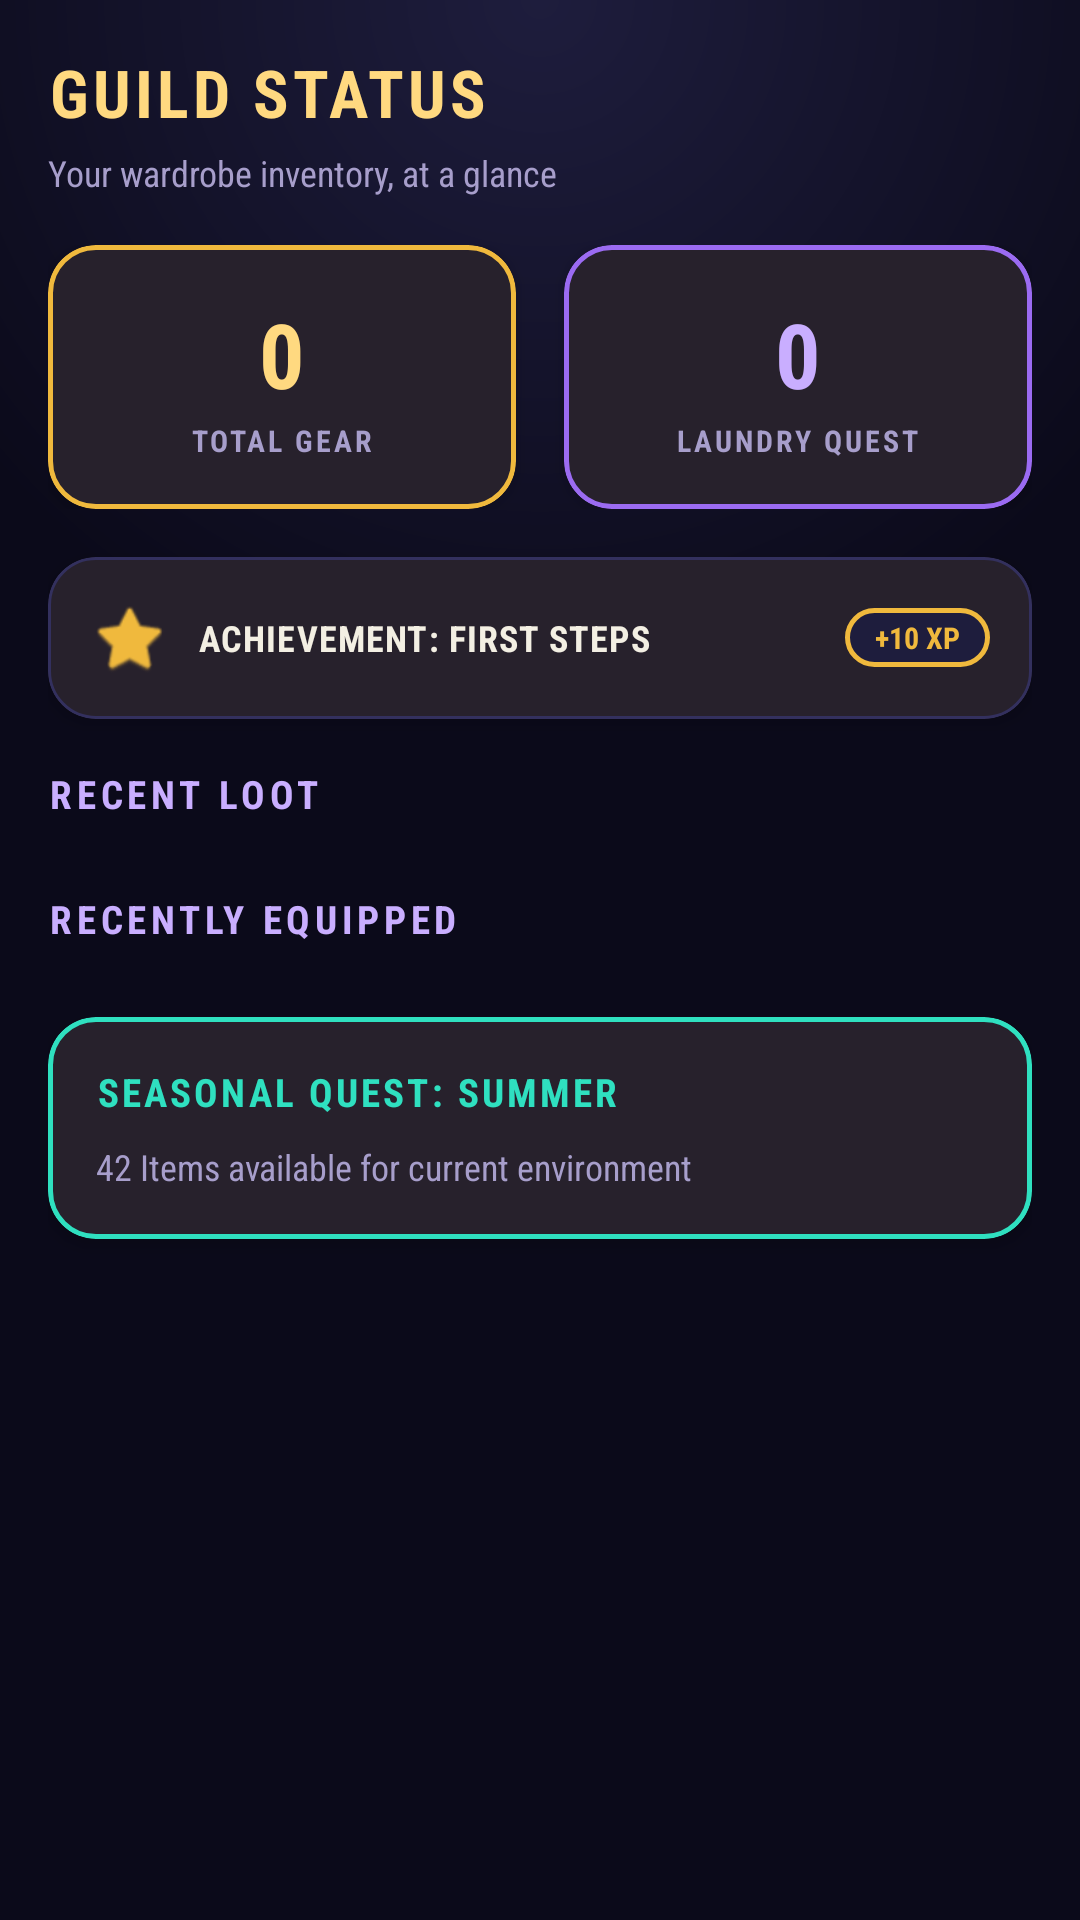

The Android layout XML behind this screen, and the referenced resources:
<!-- AndroidManifest.xml: application theme Theme.CountWearables -->
<!-- res/layout/fragment_dashboard.xml -->
<?xml version="1.0" encoding="utf-8"?>
<androidx.core.widget.NestedScrollView xmlns:android="http://schemas.android.com/apk/res/android"
    xmlns:app="http://schemas.android.com/apk/res-auto"
    xmlns:tools="http://schemas.android.com/tools"
    android:layout_width="match_parent"
    android:layout_height="match_parent"
    android:background="@drawable/bg_screen_gradient">

    <LinearLayout
        android:layout_width="match_parent"
        android:layout_height="wrap_content"
        android:orientation="vertical"
        android:padding="16dp">

        <TextView
            android:layout_width="wrap_content"
            android:layout_height="wrap_content"
            android:text="GUILD STATUS"
            android:textAppearance="@style/TextAppearance.CountWearables.ScreenTitle"
            android:layout_marginBottom="4dp" />

        <TextView
            android:layout_width="wrap_content"
            android:layout_height="wrap_content"
            android:text="Your wardrobe inventory, at a glance"
            android:textColor="@color/text_secondary"
            android:textSize="12sp"
            android:layout_marginBottom="16dp" />

        
        <LinearLayout
            android:layout_width="match_parent"
            android:layout_height="wrap_content"
            android:orientation="horizontal"
            android:layout_marginBottom="16dp">

            <com.google.android.material.card.MaterialCardView
                android:layout_width="0dp"
                android:layout_height="wrap_content"
                android:layout_weight="1"
                android:layout_marginEnd="8dp"
                app:cardCornerRadius="16dp"
                app:strokeColor="@color/primary"
                app:strokeWidth="1.5dp"
                app:cardElevation="3dp"
                app:cardBackgroundColor="@color/surface">

                <LinearLayout
                    android:layout_width="match_parent"
                    android:layout_height="wrap_content"
                    android:orientation="vertical"
                    android:padding="16dp"
                    android:gravity="center">

                    <TextView
                        android:id="@+id/tvTotalItems"
                        android:layout_width="wrap_content"
                        android:layout_height="wrap_content"
                        android:text="0"
                        android:textAppearance="@style/TextAppearance.CountWearables.StatValue" />

                    <TextView
                        android:layout_width="wrap_content"
                        android:layout_height="wrap_content"
                        android:layout_marginTop="2dp"
                        android:text="TOTAL GEAR"
                        android:textAppearance="@style/TextAppearance.CountWearables.StatLabel" />
                </LinearLayout>
            </com.google.android.material.card.MaterialCardView>

            <com.google.android.material.card.MaterialCardView
                android:layout_width="0dp"
                android:layout_height="wrap_content"
                android:layout_weight="1"
                android:layout_marginStart="8dp"
                app:cardCornerRadius="16dp"
                app:strokeColor="@color/secondary"
                app:strokeWidth="1.5dp"
                app:cardElevation="3dp"
                app:cardBackgroundColor="@color/surface">

                <LinearLayout
                    android:layout_width="match_parent"
                    android:layout_height="wrap_content"
                    android:orientation="vertical"
                    android:padding="16dp"
                    android:gravity="center">

                    <TextView
                        android:id="@+id/tvLaundryQueue"
                        android:layout_width="wrap_content"
                        android:layout_height="wrap_content"
                        android:text="0"
                        android:textColor="@color/secondary_light"
                        android:textSize="30sp"
                        android:textStyle="bold" />

                    <TextView
                        android:layout_width="wrap_content"
                        android:layout_height="wrap_content"
                        android:layout_marginTop="2dp"
                        android:text="LAUNDRY QUEST"
                        android:textAppearance="@style/TextAppearance.CountWearables.StatLabel" />
                </LinearLayout>
            </com.google.android.material.card.MaterialCardView>
        </LinearLayout>

        
        <com.google.android.material.card.MaterialCardView
            android:layout_width="match_parent"
            android:layout_height="wrap_content"
            android:layout_marginBottom="16dp"
            app:cardCornerRadius="16dp"
            app:strokeColor="@color/border"
            app:strokeWidth="1dp"
            app:cardBackgroundColor="@color/surface">

            <LinearLayout
                android:layout_width="match_parent"
                android:layout_height="wrap_content"
                android:orientation="horizontal"
                android:padding="14dp"
                android:gravity="center_vertical">

                <ImageView
                    android:layout_width="26dp"
                    android:layout_height="26dp"
                    android:src="@android:drawable/btn_star_big_on"
                    app:tint="@color/primary" />

                <TextView
                    android:layout_width="0dp"
                    android:layout_height="wrap_content"
                    android:layout_weight="1"
                    android:layout_marginStart="10dp"
                    android:text="ACHIEVEMENT: FIRST STEPS"
                    android:textColor="@color/text_primary"
                    android:textSize="12sp"
                    android:textStyle="bold"
                    android:letterSpacing="0.03" />

                <TextView
                    android:layout_width="wrap_content"
                    android:layout_height="wrap_content"
                    android:background="@drawable/bg_stat_chip"
                    android:paddingStart="10dp"
                    android:paddingEnd="10dp"
                    android:paddingTop="3dp"
                    android:paddingBottom="3dp"
                    android:text="+10 XP"
                    android:textColor="@color/primary"
                    android:textSize="10sp"
                    android:textStyle="bold" />
            </LinearLayout>
        </com.google.android.material.card.MaterialCardView>

        
        <TextView
            android:layout_width="wrap_content"
            android:layout_height="wrap_content"
            android:text="RECENT LOOT"
            android:textAppearance="@style/TextAppearance.CountWearables.SectionHeader"
            android:layout_marginBottom="8dp"/>

        <androidx.recyclerview.widget.RecyclerView
            android:id="@+id/rvRecentlyAdded"
            android:layout_width="match_parent"
            android:layout_height="wrap_content"
            android:clipToPadding="false"
            android:orientation="horizontal"
            app:layoutManager="androidx.recyclerview.widget.LinearLayoutManager"
            tools:listitem="@layout/item_clothing_small"
            android:layout_marginBottom="16dp"/>

        
        <TextView
            android:layout_width="wrap_content"
            android:layout_height="wrap_content"
            android:text="RECENTLY EQUIPPED"
            android:textAppearance="@style/TextAppearance.CountWearables.SectionHeader"
            android:layout_marginBottom="8dp"/>

        <androidx.recyclerview.widget.RecyclerView
            android:id="@+id/rvRecentlyWorn"
            android:layout_width="match_parent"
            android:layout_height="wrap_content"
            android:clipToPadding="false"
            android:orientation="horizontal"
            app:layoutManager="androidx.recyclerview.widget.LinearLayoutManager"
            tools:listitem="@layout/item_clothing_small"
            android:layout_marginBottom="16dp"/>

        
        <com.google.android.material.card.MaterialCardView
            android:layout_width="match_parent"
            android:layout_height="wrap_content"
            app:cardCornerRadius="16dp"
            app:strokeColor="@color/tertiary"
            app:strokeWidth="1.5dp"
            app:cardElevation="3dp"
            app:cardBackgroundColor="@color/surface"
            android:layout_marginBottom="16dp">

            <LinearLayout
                android:layout_width="match_parent"
                android:layout_height="wrap_content"
                android:orientation="vertical"
                android:padding="16dp">

                <TextView
                    android:id="@+id/tvSeasonTitle"
                    android:layout_width="wrap_content"
                    android:layout_height="wrap_content"
                    android:text="SEASONAL QUEST: SUMMER"
                    android:textColor="@color/tertiary"
                    android:textSize="13sp"
                    android:textStyle="bold"
                    android:letterSpacing="0.08"
                    android:layout_marginBottom="8dp"/>

                <TextView
                    android:id="@+id/tvSeasonCount"
                    android:layout_width="wrap_content"
                    android:layout_height="wrap_content"
                    android:text="42 Items available for current environment"
                    android:textColor="@color/text_secondary"
                    android:textSize="12sp"/>
            </LinearLayout>
        </com.google.android.material.card.MaterialCardView>

    </LinearLayout>
</androidx.core.widget.NestedScrollView>
<!-- res/layout/item_clothing_small.xml (included above) -->
<?xml version="1.0" encoding="utf-8"?>
<com.google.android.material.card.MaterialCardView xmlns:android="http://schemas.android.com/apk/res/android"
    xmlns:app="http://schemas.android.com/apk/res-auto"
    xmlns:tools="http://schemas.android.com/tools"
    android:layout_width="96dp"
    android:layout_height="wrap_content"
    android:layout_marginEnd="10dp"
    app:cardCornerRadius="14dp"
    app:strokeColor="@color/category_other"
    app:strokeWidth="1.5dp"
    app:cardBackgroundColor="@color/surface">

    <LinearLayout
        android:layout_width="match_parent"
        android:layout_height="wrap_content"
        android:orientation="vertical">

        <ImageView
            android:id="@+id/ivItemSmall"
            android:layout_width="match_parent"
            android:layout_height="72dp"
            android:scaleType="centerCrop"
            android:background="@color/surface_variant"
            android:padding="10dp"
            android:src="@drawable/ic_clothing_placeholder"
            android:contentDescription="@string/item_name" />

        <TextView
            android:id="@+id/tvItemNameSmall"
            android:layout_width="match_parent"
            android:layout_height="wrap_content"
            android:padding="6dp"
            android:ellipsize="end"
            android:gravity="center"
            android:maxLines="1"
            android:textColor="@color/text_primary"
            android:textSize="11sp"
            android:textStyle="bold"
            tools:text="Blue Vest" />
    </LinearLayout>
</com.google.android.material.card.MaterialCardView>
<!-- resources referenced by this layout -->
<resources>
  <color name="border">#33305E</color>
  <color name="category_other">#8B87A8</color>
  <color name="primary">#F0B93D</color>
  <color name="secondary">#9B6BF2</color>
  <color name="secondary_light">#C9AEFF</color>
  <color name="surface">#15142B</color>
  <color name="surface_variant">#1E1D3D</color>
  <color name="tertiary">#2FE0C0</color>
  <color name="text_primary">#F3EFE3</color>
  <color name="text_secondary">#A79ECB</color>
  <!-- drawable bg_stat_chip (drawable) -->
  <?xml version="1.0" encoding="utf-8"?>
  <shape xmlns:android="http://schemas.android.com/apk/res/android"
      android:shape="rectangle">
      <solid android:color="@color/surface_variant" />
      <stroke android:width="1.5dp" android:color="@color/primary" />
      <corners android:radius="20dp" />
  </shape>
  <string name="item_name">Item Name</string>
  <style name="TextAppearance.CountWearables.StatLabel" parent="android:TextAppearance.Material">
          <item name="android:textColor">@color/text_secondary</item>
          <item name="android:textSize">10sp</item>
          <item name="android:textStyle">bold</item>
          <item name="android:letterSpacing">0.1</item>
      </style>
  <style name="TextAppearance.CountWearables.StatValue" parent="android:TextAppearance.Material">
          <item name="android:textColor">@color/text_gold_accent</item>
          <item name="android:textSize">30sp</item>
          <item name="android:textStyle">bold</item>
      </style>
  <color name="background">#0B0A1A</color>
  <color name="text_gold_accent">#FFD980</color>
  <color name="text_on_primary">#241A05</color>
  <color name="white">#FFFFFF</color>
  <color name="error">#F0455C</color>
  <style name="Widget.CountWearables.CardView" parent="Widget.Material3.CardView.Filled">
          <item name="cardBackgroundColor">@color/surface</item>
          <item name="cardCornerRadius">16dp</item>
          <item name="strokeColor">@color/border</item>
          <item name="strokeWidth">1dp</item>
          <item name="cardElevation">3dp</item>
      </style>
  <style name="Widget.CountWearables.Toolbar" parent="Widget.Material3.Toolbar">
          <item name="android:background">@color/background</item>
          <item name="titleTextColor">@color/text_gold_accent</item>
          <item name="navigationIconTint">@color/primary</item>
      </style>
  <style name="Widget.CountWearables.BottomNav" parent="Widget.Material3.BottomNavigationView">
          <item name="android:background">@color/surface</item>
          <item name="itemIconTint">@color/primary</item>
          <item name="itemTextColor">@color/text_secondary</item>
          <item name="elevation">12dp</item>
      </style>
  <style name="Widget.CountWearables.Chip" parent="Widget.Material3.Chip.Assist">
          <item name="chipBackgroundColor">@color/surface_variant</item>
          <item name="chipStrokeColor">@color/primary</item>
          <item name="chipStrokeWidth">1dp</item>
          <item name="android:textColor">@color/text_primary</item>
      </style>
  <!-- drawable bg_panel (drawable) -->
  <?xml version="1.0" encoding="utf-8"?>
  <shape xmlns:android="http://schemas.android.com/apk/res/android"
      android:shape="rectangle">
      <solid android:color="@color/surface" />
      <stroke android:width="1.5dp" android:color="@color/border" />
      <corners android:radius="16dp" />
  </shape>
  <style name="ShapeAppearance.CountWearables.MediumComponent" parent="ShapeAppearance.Material3.MediumComponent">
          <item name="cornerSize">16dp</item>
      </style>
  <style name="Widget.CountWearables.Button.Outlined" parent="Widget.Material3.Button.OutlinedButton">
          <item name="android:textColor">@color/primary</item>
          <item name="strokeColor">@color/primary</item>
          <item name="strokeWidth">1.5dp</item>
          <item name="cornerRadius">14dp</item>
          <item name="android:textAllCaps">true</item>
      </style>
  <color name="text_hint">#5C5480</color>
</resources>
